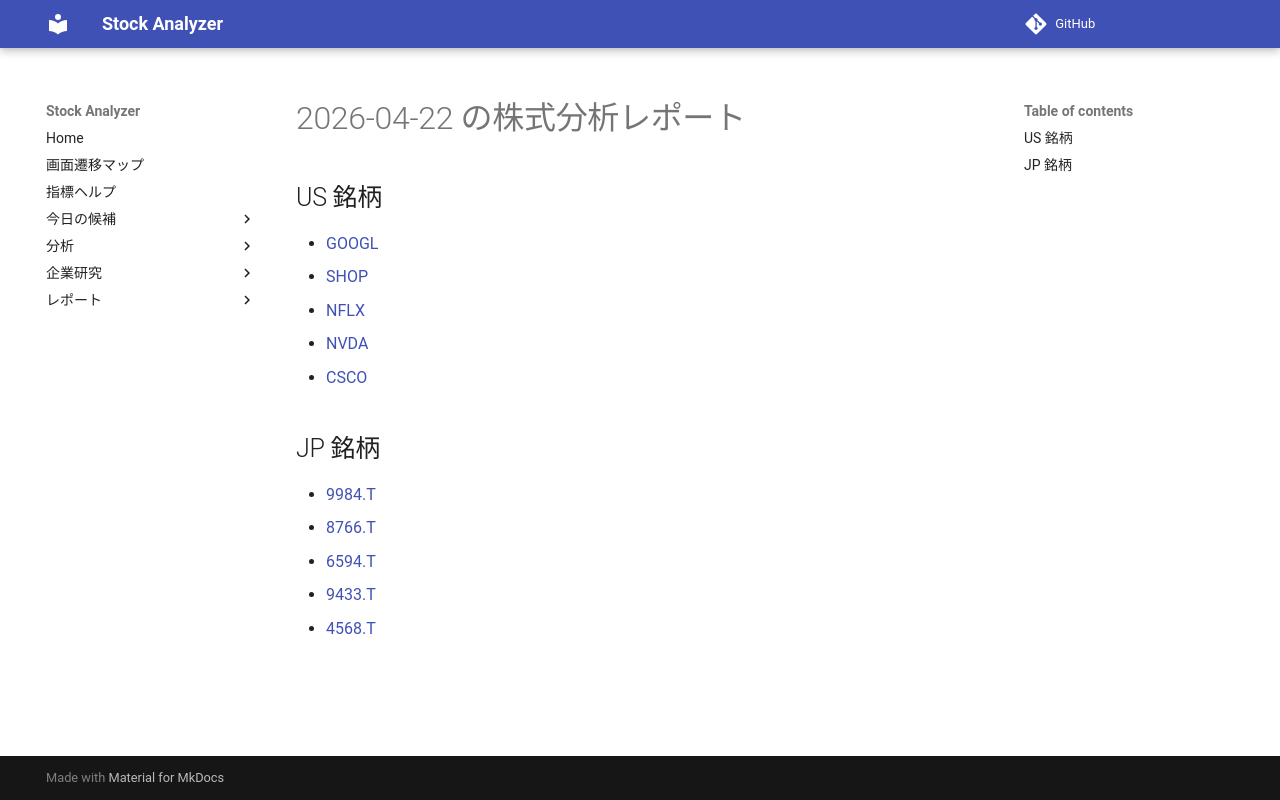

repository: Yumi-note/Making-APP · page: reports/2026-04-22/164713/index.html · generator: mkdocs

# 2026-04-22 の株式分析レポート

## US 銘柄

- [GOOGL](GOOGL.md)
- [SHOP](SHOP.md)
- [NFLX](NFLX.md)
- [NVDA](NVDA.md)
- [CSCO](CSCO.md)

## JP 銘柄

- [9984.T](9984_T.md)
- [8766.T](8766_T.md)
- [6594.T](6594_T.md)
- [9433.T](9433_T.md)
- [4568.T](4568_T.md)
